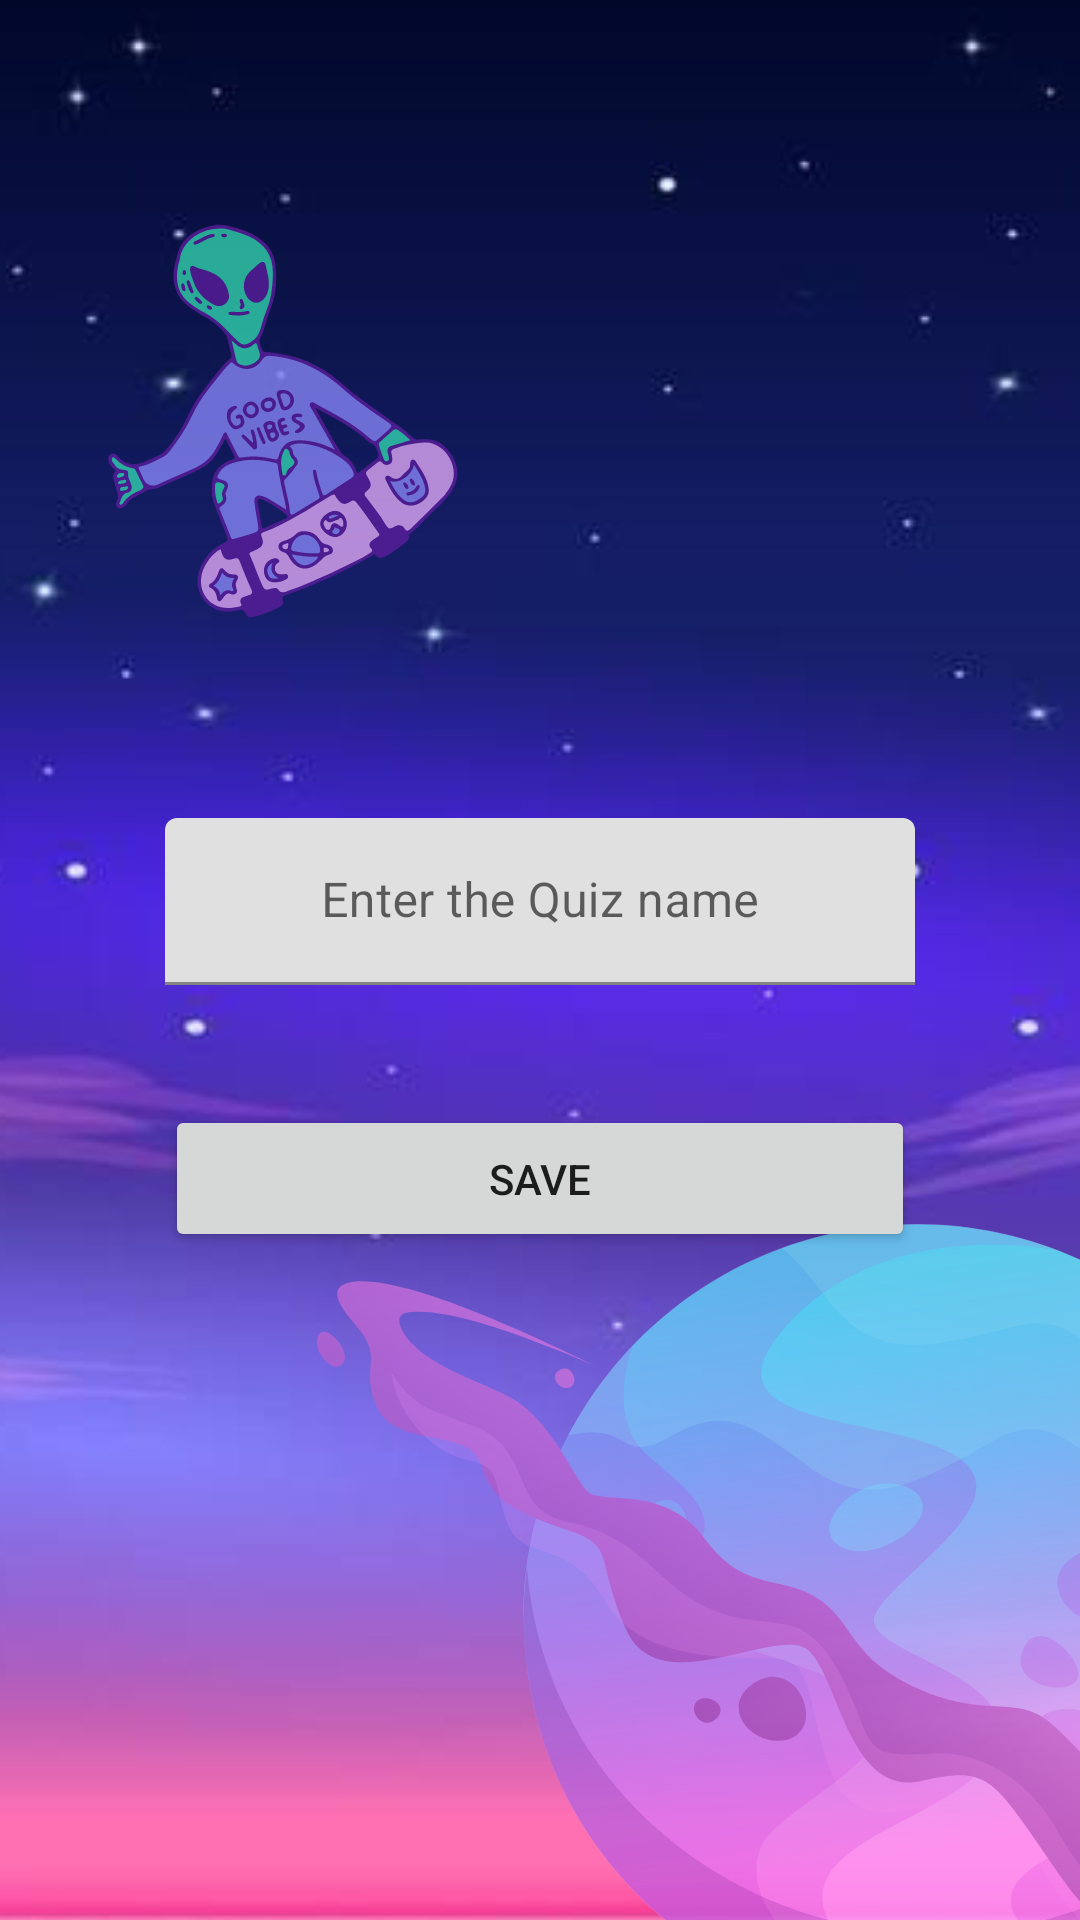

This screen was rendered from an Android layout file. Write that file and the resources it references.
<!-- AndroidManifest.xml: application theme Theme.CLYF -->
<!-- res/layout/popup_quizname.xml -->
<?xml version="1.0" encoding="utf-8"?>
<LinearLayout
    xmlns:android="http://schemas.android.com/apk/res/android"
    android:layout_width="match_parent"
    android:layout_height="match_parent"
    android:gravity="center"
    android:orientation="vertical"
    android:background="@drawable/quiznamewall">

    <com.google.android.material.textfield.TextInputLayout
        android:layout_width="250dp"
        android:layout_height="wrap_content"
        android:layout_marginHorizontal="16dp"
        android:layout_marginTop="100dp"
        android:layout_marginBottom="40dp">

        <com.google.android.material.textfield.TextInputEditText
            android:id="@+id/addQuizName"
            android:layout_width="match_parent"
            android:layout_height="wrap_content"
            android:hint="Enter the Quiz name"
            android:gravity="center"
            android:textAlignment="center" />
    </com.google.android.material.textfield.TextInputLayout>


    <Button
        android:id="@+id/saveAddQuizName"
        android:layout_width="250dp"
        android:layout_height="wrap_content"
        android:text="save"
        android:padding="15dp"
        android:layout_marginBottom="50dp"/>


</LinearLayout>
<!-- resources referenced by this layout -->
<resources>
  <!-- drawable quiznamewall: png bitmap (drawable-v24, 426759 bytes) -->
  <style name="Theme.CLYF" parent="Theme.MaterialComponents.DayNight.NoActionBar">
          
          <item name="colorPrimary">@color/purple_500</item>
          <item name="colorPrimaryVariant">@color/purple_700</item>
          <item name="colorOnPrimary">@color/white</item>
          
          <item name="colorSecondary">@color/teal_200</item>
          <item name="colorSecondaryVariant">@color/teal_700</item>
          <item name="colorOnSecondary">@color/black</item>
          
          <item name="android:statusBarColor">?attr/colorPrimaryVariant</item>
          
      </style>
  <color name="purple_500">#FF6200EE</color>
  <color name="purple_700">#FF3700B3</color>
  <color name="white">#FFFFFFFF</color>
  <color name="teal_200">#FF03DAC5</color>
  <color name="teal_700">#FF018786</color>
  <color name="black">#FF000000</color>
</resources>
